Run: headless pygame with SDL's dummy video driver; simulated clock (each Clock.tick advances the game by its frame time, no real sleeping); random seed 0; keys injected as events and as key.get_pressed() state; no mouse input.
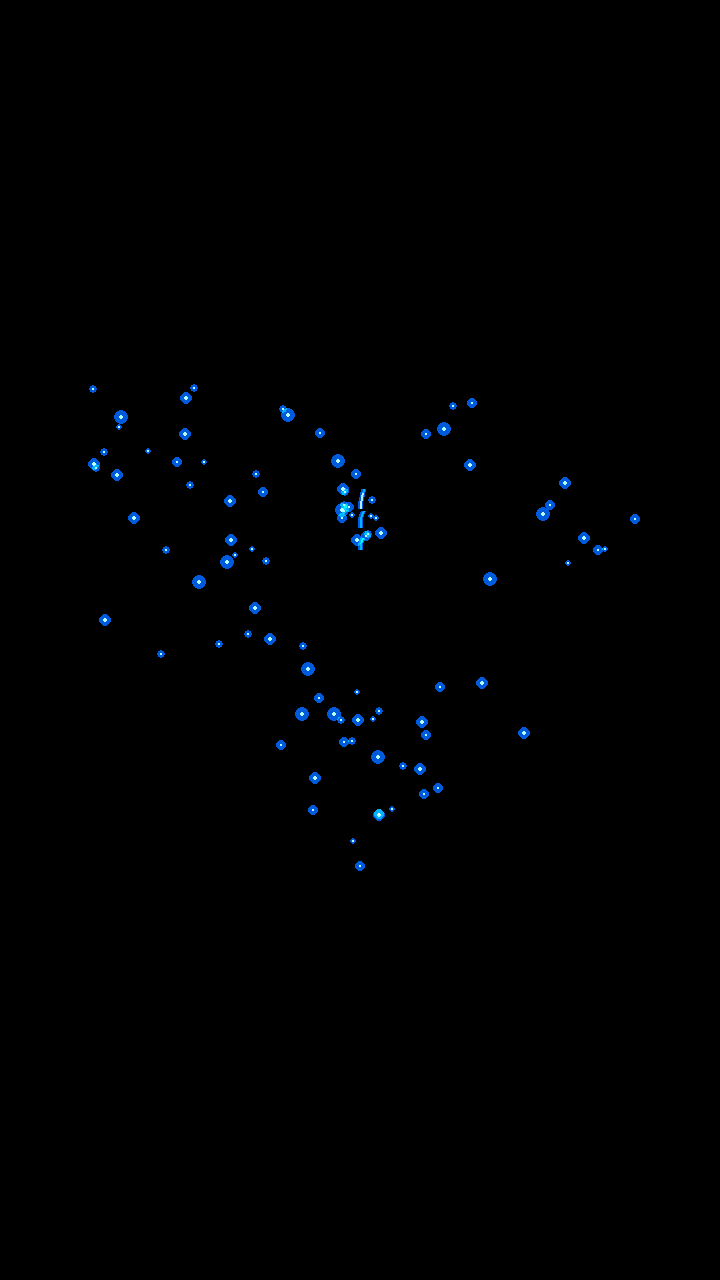
Frame 1 of 4 · flips 1–60 · no input
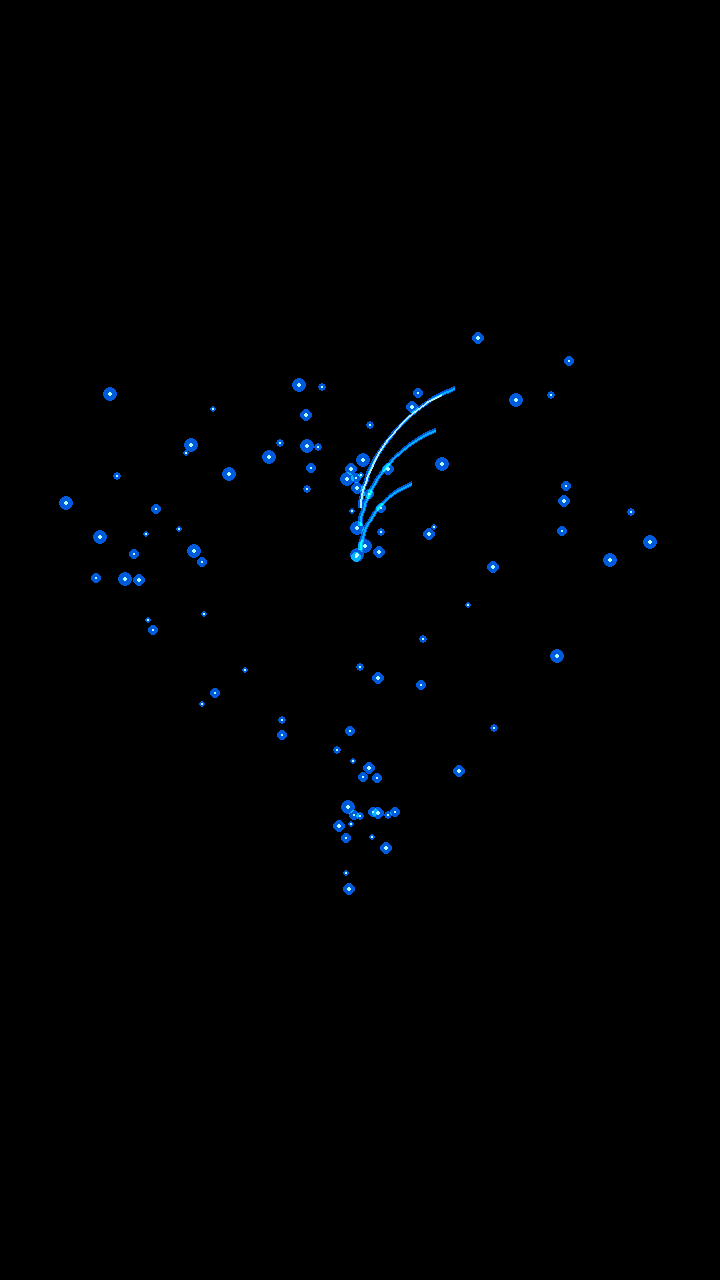
Frame 2 of 4 · flips 61–180 · tapped SPACE, RETURN · held RIGHT (→), D
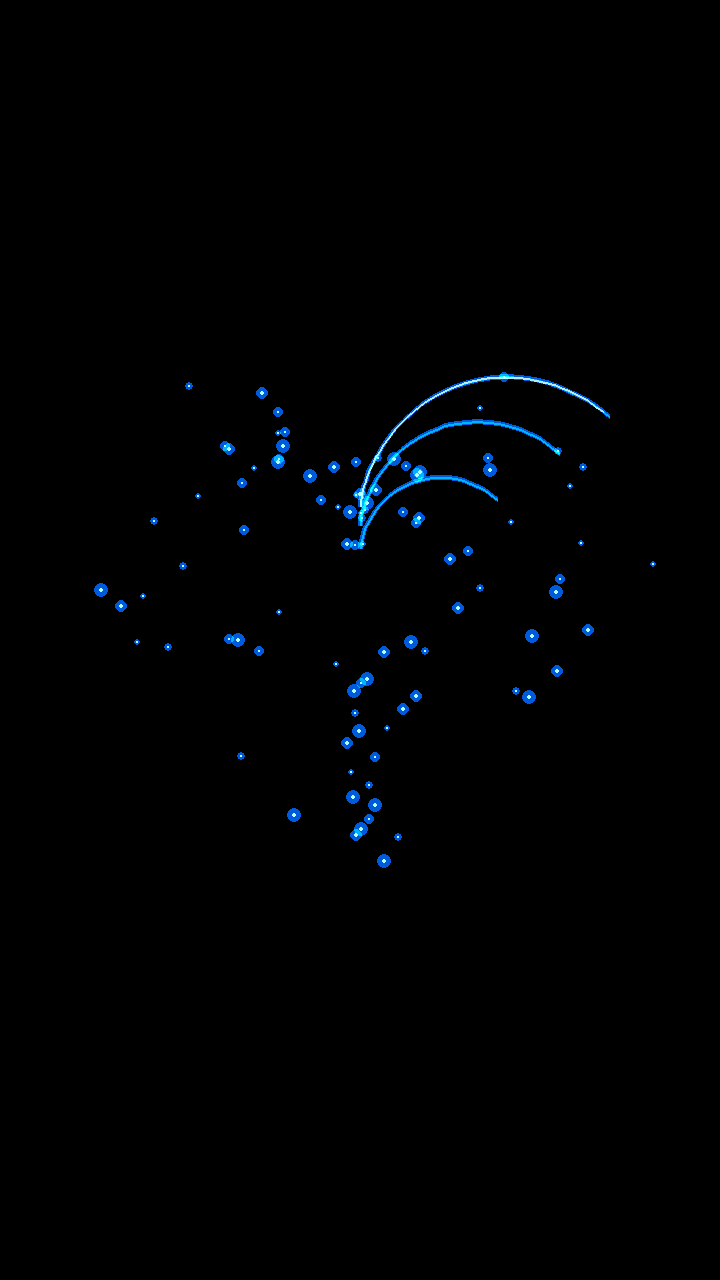
Frame 3 of 4 · flips 181–300 · held DOWN (↓), S
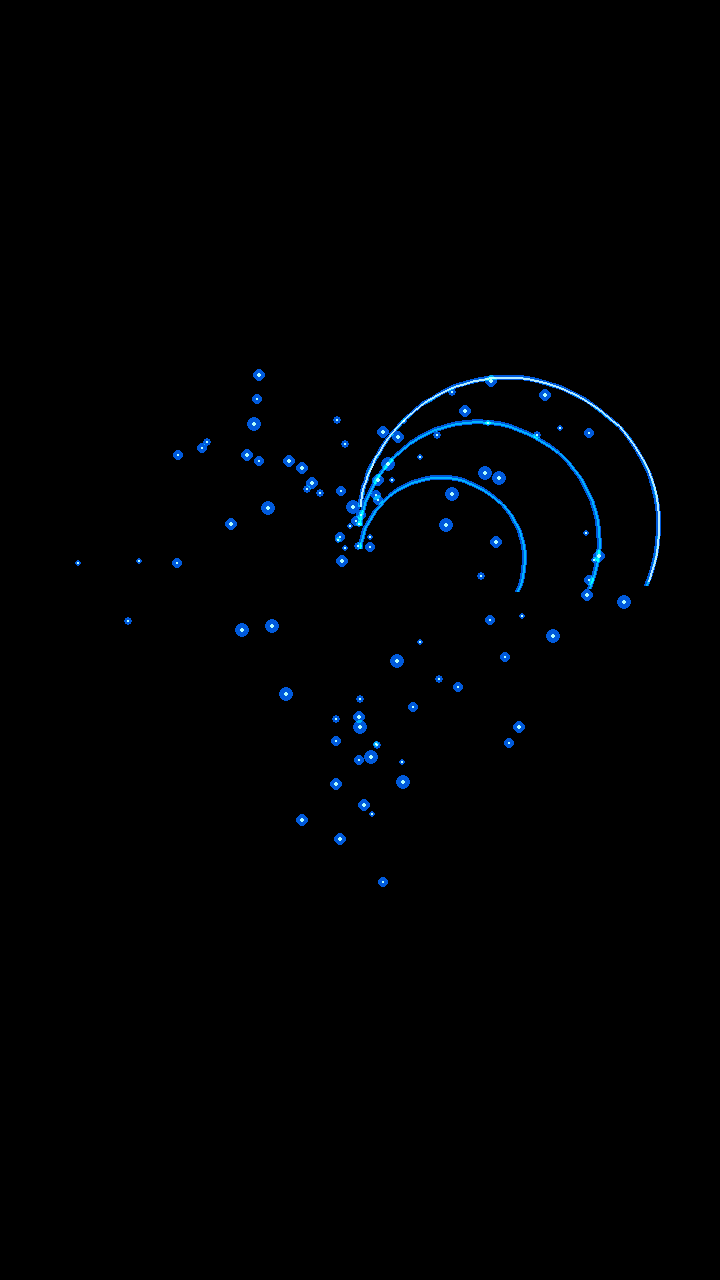
Frame 4 of 4 · flips 301–420 · held LEFT (←), A, UP (↑), W

The pygame program that drew these frames:

import sys
import math
import random
import pygame

WIDTH, HEIGHT = 720, 1280
FPS = 60
BG_COLOR = (0, 0, 0)

NUM_LINES = 160
TOTAL_TIME = 32
SCALE = 18.0

BLUE_COLOR = (0, 180, 255)
GLOW_COLOR = (0, 90, 220)
CORE_COLOR = (180, 235, 255)


def heart_point(t, scale=SCALE):
    x = 16 * (math.sin(t) ** 3)
    y = -(
        13 * math.cos(t)
        - 5 * math.cos(2 * t)
        - 2 * math.cos(3 * t)
        - math.cos(4 * t)
    )
    return x * scale, y * scale


class Sparkle:
    """Very fine, delicate glowing blue embers."""

    def __init__(self, cx, cy):
        self.cx = cx
        self.cy = cy
        self.reset()

    def reset(self):
        t = random.uniform(0, 2 * math.pi)
        hx, hy = heart_point(t, SCALE * random.uniform(0.35, 1.05))
        self.x = self.cx + hx + random.uniform(-14, 14)
        self.y = self.cy + hy + random.uniform(-14, 14)
        self.vx = random.uniform(-0.35, 0.35)
        self.vy = random.uniform(-0.8, -0.15)
        self.radius = random.uniform(1.0, 2.6)
        self.life = random.uniform(0.4, 1.0)
        self.decay = random.uniform(0.008, 0.022)
        self.phase = random.uniform(0, 2 * math.pi)

    def update(self, elapsed):
        self.x += self.vx + math.sin(elapsed * 2.0 + self.phase) * 0.25
        self.y += self.vy
        self.life -= self.decay
        if self.life <= 0:
            self.reset()

    def draw(self, surface):
        if self.life <= 0:
            return
        twinkle = 0.65 + 0.35 * math.sin(pygame.time.get_ticks() * 0.01 + self.phase)
        alpha = max(0, min(255, int(255 * self.life * twinkle)))

        r_glow = max(2, int(self.radius * 3))
        glow_surf = pygame.Surface((r_glow * 2, r_glow * 2), pygame.SRCALPHA)
        pygame.draw.circle(
            glow_surf,
            (*GLOW_COLOR, max(0, min(255, int(alpha * 0.35)))),
            (r_glow, r_glow),
            r_glow,
        )
        surface.blit(glow_surf, (int(self.x - r_glow), int(self.y - r_glow)), special_flags=pygame.BLEND_RGBA_ADD)

        core_surf = pygame.Surface((int(self.radius * 4) + 2, int(self.radius * 4) + 2), pygame.SRCALPHA)
        cr = core_surf.get_width() // 2
        pygame.draw.circle(core_surf, (*CORE_COLOR, alpha), (cr, cr), max(1, int(self.radius)))
        surface.blit(core_surf, (int(self.x - cr), int(self.y - cr)), special_flags=pygame.BLEND_RGBA_ADD)


def main():
    pygame.init()
    screen = pygame.display.set_mode((WIDTH, HEIGHT))
    pygame.display.set_caption("Blue Animated Heart - Pygame")
    clock = pygame.time.Clock()

    cx, cy = WIDTH // 2, HEIGHT // 2 - 40
    sparkles = [Sparkle(cx, cy) for _ in range(95)]
    start_ticks = pygame.time.get_ticks()

    running = True
    while running:
        for event in pygame.event.get():
            if event.type == pygame.QUIT:
                running = False
            elif event.type == pygame.KEYDOWN:
                if event.key == pygame.K_ESCAPE:
                    running = False
                elif event.key == pygame.K_r:
                    start_ticks = pygame.time.get_ticks()

        elapsed = ((pygame.time.get_ticks() - start_ticks) / 1000.0) % TOTAL_TIME
        progress = min(1.0, elapsed / (TOTAL_TIME * 0.75))
        pulse = 1.0 + 0.04 * math.sin(elapsed * 3.0)

        screen.fill(BG_COLOR)

        layer_surf = pygame.Surface((WIDTH, HEIGHT), pygame.SRCALPHA)
        active_lines = max(1, int(NUM_LINES * progress))

        for i in range(active_lines):
            ratio = i / max(1, NUM_LINES - 1)
            t1 = ratio * 2 * math.pi
            t2 = ((i + 1) / max(1, NUM_LINES - 1)) * 2 * math.pi

            for ring_scale in (0.55, 0.8, 1.0):
                s = SCALE * ring_scale * pulse
                x1, y1 = heart_point(t1, s)
                x2, y2 = heart_point(t2, s)
                p1 = (cx + x1, cy + y1)
                p2 = (cx + x2, cy + y2)

                alpha = int(60 + 175 * (1.0 - abs(ring_scale - 0.85)))
                pygame.draw.line(layer_surf, (*GLOW_COLOR, max(20, min(180, alpha // 2))), p1, p2, 5)
                pygame.draw.line(layer_surf, (*BLUE_COLOR, max(40, min(255, alpha))), p1, p2, 2)

        # Outer core contour
        core_pts = []
        steps = max(2, int(240 * progress))
        for k in range(steps):
            tk = (k / 240.0) * 2 * math.pi
            kx, ky = heart_point(tk, SCALE * pulse)
            core_pts.append((cx + kx, cy + ky))
        if len(core_pts) > 1:
            pygame.draw.lines(layer_surf, (*CORE_COLOR, 230), False, core_pts, 2)

        screen.blit(layer_surf, (0, 0), special_flags=pygame.BLEND_RGBA_ADD)

        for sp in sparkles:
            sp.update(elapsed)
            sp.draw(screen)

        pygame.display.flip()
        clock.tick(FPS)

    pygame.quit()
    sys.exit()


if __name__ == "__main__":
    main()
